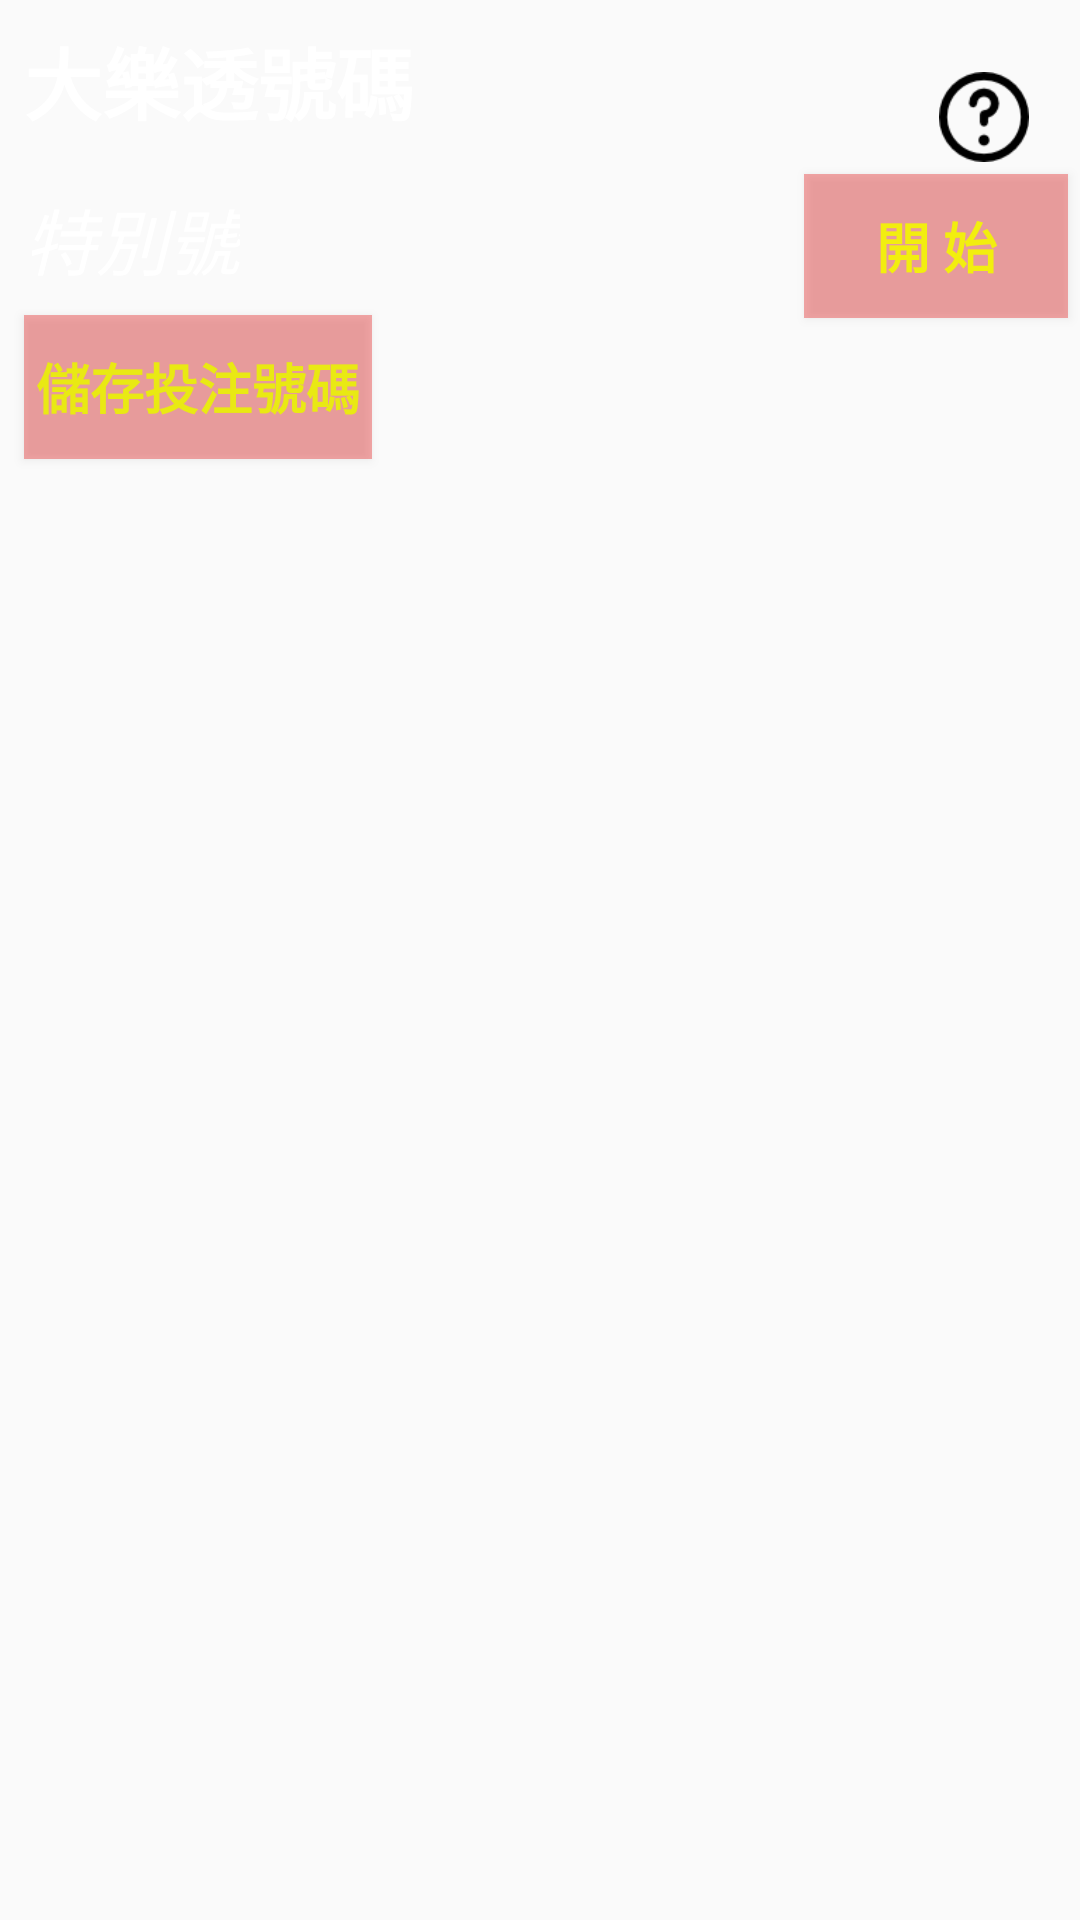

This screen was rendered from an Android layout file. Write that file and the resources it references.
<!-- AndroidManifest.xml: application theme AppTheme -->
<!-- res/layout/fragment_lotte.xml -->
<RelativeLayout
    xmlns:android="http://schemas.android.com/apk/res/android"
    xmlns:tools="http://schemas.android.com/tools"
    android:layout_width="match_parent"
    android:layout_height="match_parent"
    xmlns:app="http://schemas.android.com/apk/res-auto"
    tools:context="com.admin.claire.lotto.fragment.LottoFragment">

    <RelativeLayout
        android:layout_width="match_parent"
        android:layout_height="match_parent"
        android:layout_alignParentTop="true"
        android:layout_alignParentStart="true">

        <TextView
            android:id="@+id/lotte_Text"
            android:layout_width="wrap_content"
            android:layout_height="wrap_content"
            android:layout_margin="4dp"
            android:padding="4dp"
            android:hint="@string/lotte"
            android:text=""
            android:textColor="#ffffff"
            android:textColorHint="#ffffff"
            android:textSize="26sp"
            android:textStyle="bold"/>

        <TextView
            android:id="@+id/spacial_Text"
            android:layout_width="wrap_content"
            android:layout_height="wrap_content"
            android:layout_below="@+id/lotte_Text"
            android:layout_margin="4dp"
            android:padding="4dp"
            android:layout_marginTop="4dp"
            android:hint="@string/special_number"
            android:text=""
            android:textColor="#ffffff"
            android:textColorHint="#ffffff"
            android:textSize="24sp"
            android:textStyle="italic"/>

        <Button
            android:id="@+id/btn_BettingOn"
            android:layout_width="wrap_content"
            android:layout_height="wrap_content"
            android:background="#65e72a2a"
            android:text="@string/betting_on"
            android:textColor="#e9e913"
            android:textSize="18sp"
            android:textStyle="bold"
            android:padding="4dp"
            android:layout_marginLeft="8dp"
            android:layout_marginRight="8dp"
            android:layout_below="@+id/spacial_Text"
            android:layout_alignParentStart="true"/>

        <ImageView
            android:id="@+id/basicPlay_image"
            android:layout_width="30dp"
            android:layout_height="30dp"
            app:srcCompat="@drawable/help"
            android:layout_marginLeft="3dp"
            android:layout_marginRight="3dp"
            android:layout_marginEnd="13dp"
            android:layout_above="@+id/btn_random"
            android:layout_alignEnd="@+id/btn_random"/>

        <Button
            android:id="@+id/btn_random"
            android:layout_width="wrap_content"
            android:layout_height="wrap_content"
            android:layout_alignParentEnd="true"
            android:layout_below="@+id/lotte_Text"
            android:layout_margin="4dp"
            android:layout_marginTop="4dp"
            android:background="#65e72a2a"
            android:text="@string/btn_random"
            android:textColor="#f2ee0f"
            android:textSize="18sp"
            android:textStyle="bold"/>

        <Button
            android:id="@+id/btn_Re_random"
            android:layout_width="wrap_content"
            android:layout_height="wrap_content"
            android:layout_alignParentEnd="true"
            android:layout_below="@+id/lotte_Text"
            android:layout_margin="4dp"
            android:layout_marginTop="4dp"
            android:background="#65e72a2a"
            android:text="@string/btn_retry"
            android:textColor="#f2ee0f"
            android:textSize="18sp"
            android:textStyle="bold"
            android:visibility="invisible"/>

    </RelativeLayout>


</RelativeLayout>
<!-- resources referenced by this layout -->
<resources>
  <!-- drawable help: png bitmap (drawable, 1576 bytes) -->
  <string name="betting_on"> 儲存投注號碼 </string>
  <string name="btn_random">開  始</string>
  <string name="btn_retry">重新開始</string>
  <string name="lotte">大樂透號碼</string>
  <string name="special_number">特別號</string>
  <style name="AppTheme" parent="Theme.AppCompat.Light.NoActionBar">
          
          <item name="colorPrimary">@color/colorPrimary</item>
          <item name="colorPrimaryDark">@color/colorPrimaryDark</item>
          <item name="colorAccent">@color/colorAccent</item>
          <item name="android:navigationBarColor">@color/colorPrimaryDark</item>
  
          
          <item name="android:windowTranslucentStatus">true</item>
      </style>
  <color name="colorPrimary">#dc1e21</color>
  <color name="colorPrimaryDark">#c10707</color>
  <color name="colorAccent">#FF4081</color>
</resources>
